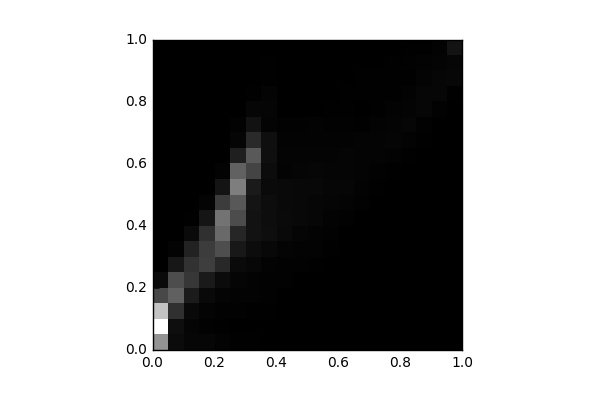

Source data for this figure (header and first rows):
, 0, 1, 2, 3, 4, 5, 6, 7, 8, 9, 10, 11, 12, 13, 14, 15, 16, 17, 18, 19
0, 2147, 3699, 2839, 1049, 157.0, 12.0, 2.0, 0.0, 0.0, 0.0, 0.0, 0.0, 0.0, 0.0, 0.0, 0.0, 0.0, 0.0, 0.0, 0.0
1, 161.0, 205.0, 696.0, 1394, 1121, 342.0, 46.0, 8.0, 0.0, 0.0, 0.0, 0.0, 0.0, 0.0, 0.0, 0.0, 0.0, 0.0, 0.0, 0.0
2, 99.0, 79.0, 137.0, 391.0, 807.0, 731.0, 500.0, 158.0, 27.0, 3.0, 0.0, 0.0, 0.0, 0.0, 0.0, 0.0, 0.0, 0.0, 0.0, 0.0
3, 90.0, 41.0, 60.0, 139.0, 389.0, 909.0, 879.0, 713.0, 306.0, 71.0, 2.0, 0.0, 0.0, 0.0, 0.0, 0.0, 0.0, 0.0, 0.0, 0.0
4, 44.0, 25.0, 43.0, 70.0, 167.0, 601.0, 1138, 1546, 1675, 868.0, 289.0, 48.0, 0.0, 0.0, 0.0, 0.0, 0.0, 0.0, 0.0, 0.0
5, 22.0, 6.0, 39.0, 47.0, 82.0, 156.0, 358.0, 563.0, 1109, 1280, 1828, 1406, 449.0, 86.0, 32.0, 2.0, 0.0, 0.0, 0.0, 0.0
6, 21.0, 6.0, 24.0, 44.0, 52.0, 107.0, 183.0, 262.0, 268.0, 303.0, 383.0, 983.0, 1299, 607.0, 271.0, 90.0, 18.0, 1.0, 0.0, 0.0
7, 8.0, 8.0, 23.0, 35.0, 30.0, 55.0, 123.0, 210.0, 196.0, 198.0, 151.0, 176.0, 228.0, 223.0, 65.0, 83.0, 72.0, 25.0, 15.0, 6.0
8, 0.0, 2.0, 4.0, 12.0, 30.0, 42.0, 59.0, 137.0, 158.0, 138.0, 138.0, 50.0, 66.0, 53.0, 33.0, 12.0, 2.0, 0.0, 0.0, 0.0
9, 0.0, 0.0, 0.0, 5.0, 14.0, 32.0, 45.0, 79.0, 120.0, 125.0, 126.0, 73.0, 60.0, 53.0, 41.0, 11.0, 2.0, 0.0, 0.0, 0.0
10, 0.0, 0.0, 0.0, 4.0, 7.0, 15.0, 44.0, 49.0, 90.0, 98.0, 118.0, 91.0, 58.0, 51.0, 44.0, 8.0, 6.0, 0.0, 0.0, 0.0
11, 0.0, 0.0, 0.0, 0.0, 2.0, 11.0, 22.0, 32.0, 53.0, 75.0, 91.0, 86.0, 60.0, 48.0, 29.0, 19.0, 3.0, 4.0, 0.0, 0.0
12, 0.0, 0.0, 0.0, 0.0, 0.0, 0.0, 4.0, 12.0, 29.0, 58.0, 95.0, 79.0, 85.0, 46.0, 41.0, 15.0, 24.0, 6.0, 0.0, 0.0
13, 0.0, 0.0, 0.0, 0.0, 0.0, 0.0, 0.0, 4.0, 13.0, 30.0, 47.0, 64.0, 68.0, 65.0, 27.0, 11.0, 15.0, 15.0, 2.0, 0.0
14, 0.0, 0.0, 0.0, 0.0, 0.0, 0.0, 0.0, 0.0, 5.0, 6.0, 28.0, 40.0, 71.0, 59.0, 48.0, 20.0, 21.0, 22.0, 13.0, 0.0
15, 0.0, 0.0, 0.0, 0.0, 0.0, 0.0, 0.0, 0.0, 2.0, 0.0, 10.0, 23.0, 53.0, 73.0, 60.0, 49.0, 22.0, 17.0, 25.0, 4.0
16, 0.0, 0.0, 0.0, 0.0, 0.0, 0.0, 0.0, 0.0, 0.0, 2.0, 2.0, 6.0, 18.0, 44.0, 90.0, 58.0, 54.0, 20.0, 29.0, 22.0
17, 0.0, 0.0, 0.0, 0.0, 0.0, 0.0, 0.0, 0.0, 0.0, 0.0, 0.0, 0.0, 3.0, 17.0, 40.0, 90.0, 89.0, 69.0, 52.0, 28.0
18, 0.0, 0.0, 0.0, 0.0, 0.0, 0.0, 0.0, 0.0, 0.0, 0.0, 0.0, 0.0, 0.0, 8.0, 11.0, 33.0, 97.0, 91.0, 64.0, 50.0
19, 0.0, 0.0, 0.0, 0.0, 0.0, 0.0, 0.0, 0.0, 0.0, 0.0, 0.0, 0.0, 0.0, 0.0, 2.0, 6.0, 22.0, 105.0, 93.0, 279.0
